Run: headless pygame with SDL's dummy video driver; simulated clock (each Clock.tick advances the game by its frame time, no real sleeping); random seed 0; keys injected as events and as key.get_pressed() state; no mouse input.
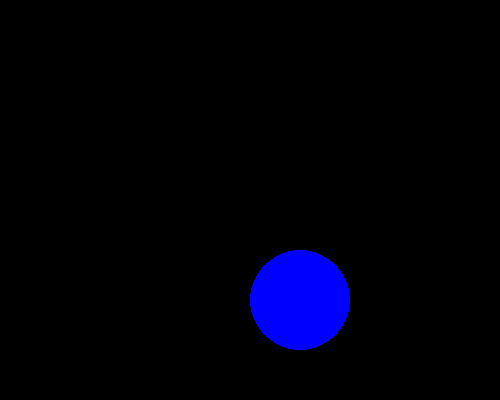
Frame 1 of 4 · flips 1–60 · no input
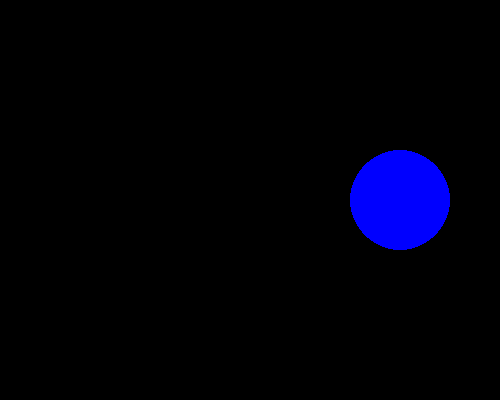
Frame 2 of 4 · flips 61–180 · tapped SPACE, RETURN · held RIGHT (→), D
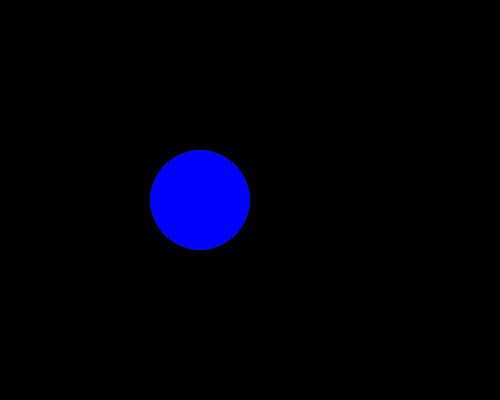
Frame 3 of 4 · flips 181–300 · held DOWN (↓), S
Frame 4 of 4 · flips 301–420 · held LEFT (←), A, UP (↑), W · screen same as frame 2, image omitted

The pygame program that drew these frames:

import pygame
import sys
import random

pygame.init()
BLUE = (0, 0, 255)
BLACK = (0, 0, 0)
clock = pygame.time.Clock()

bg_x = 500
bg_y = 400
screen = pygame.display.set_mode([bg_x, bg_y])
pygame.display.set_caption("打地鼠")

sur = pygame.Surface([bg_x, bg_y])

pos6 = [[200, 200], [300, 200], [400, 200], [200, 300], [300, 300], [400, 300]]

tick = 0
max_tick = 10
pos = pos6[0]


def gophers_update(win):
    global tick, pos
    if tick > max_tick:
        new_pos = random.randint(0, 5)
        pos = pos6[new_pos]
        tick = 0
    else:
        tick += 1
    pygame.draw.circle(sur, BLUE, pos, 50)


def screen_update(win):
    win.blit(sur, (0, 0))


while True:
    for event in pygame.event.get():
        if event.type == pygame.QUIT:
            sys, exit()
    sur.fill(BLACK)
    gophers_update(screen)
    screen_update(screen)

    clock.tick(30)
    pygame.display.update()
